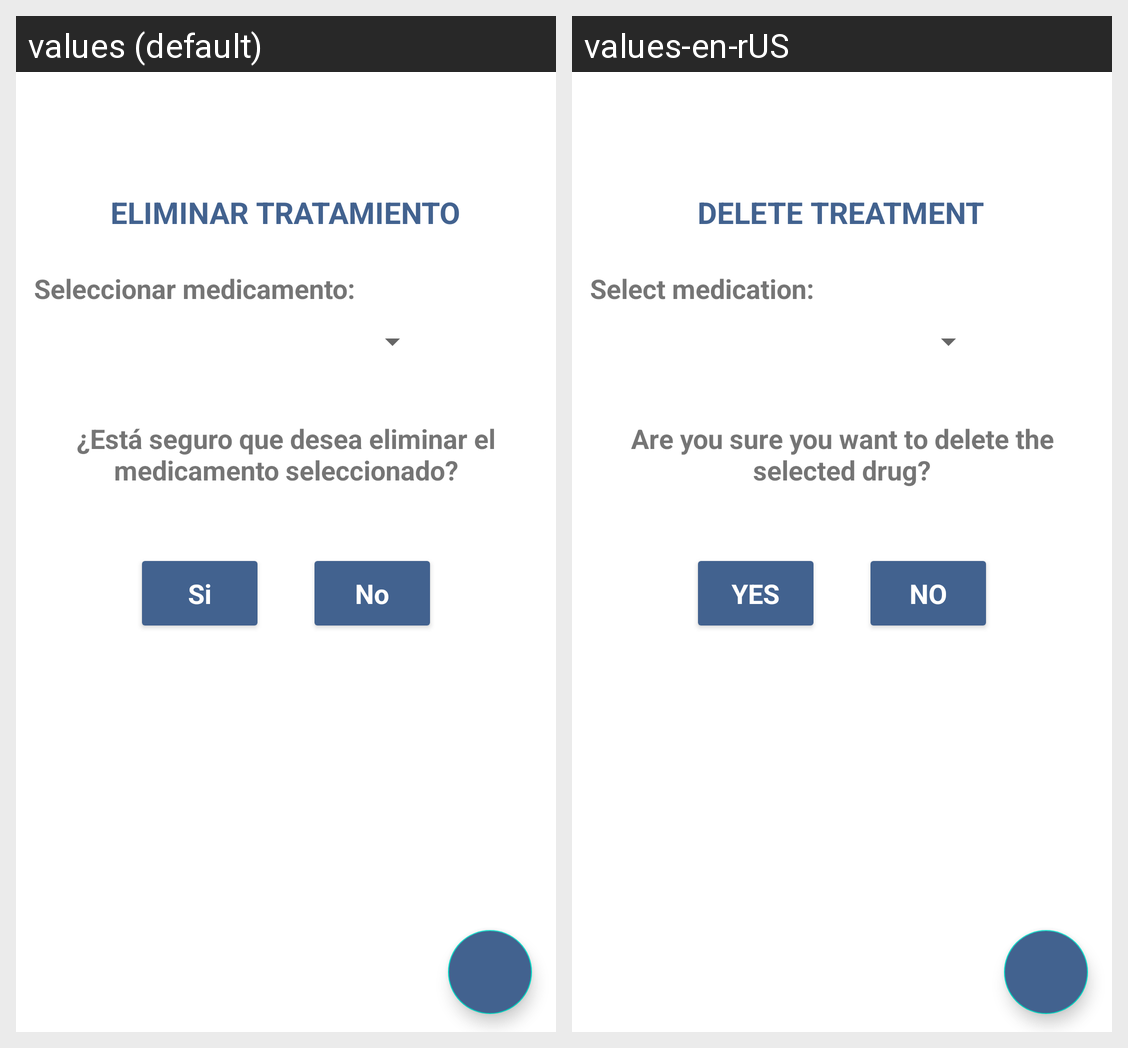

Strings drawn on this Android screen and how each of the app's shown locales translates them:
Android screen res/layout/fragment_elim_trat2.xml rendered under 2 locales, left to right: values (default), values-en-rUS. Device: Nexus 5 (rendered at 1080×1920; each locale shown at half size, 540×960, under a caption strip naming it); theme AppTheme.
Strings drawn on this screen, with the default value and each locale's value (text and hints the layout hard-codes, and strings that could not be matched under every locale, appear in the picture but are not listed):

eliminar_tratamiento
  values: ELIMINAR TRATAMIENTO
  values-en-rUS: DELETE TREATMENT

seleccionar_medicamento
  values: Seleccionar medicamento:
  values-en-rUS: Select medication:

est_seguro_que_desea_eliminar_el_medicamento_seleccionado
  values: ¿Está seguro que desea eliminar el medicamento seleccionado?
  values-en-rUS: Are you sure you want to delete the selected drug?
